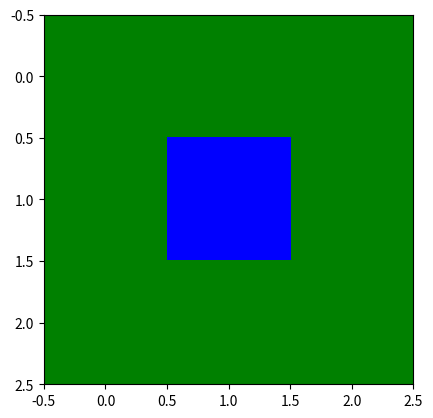

This chart was generated by the following Python code:
import numpy as np
import matplotlib.pyplot as plt

col_tar = (0, 0, 255)
col_bg = (0, 128, 0)

letra_r = np.array([[col_bg[0], col_bg[0], col_bg[0]],
                    [col_bg[0], col_tar[0], col_bg[0]],
                    [col_bg[0], col_bg[0], col_bg[0]]], dtype=np.uint8)

letra_g = np.array([[col_bg[1], col_bg[1], col_bg[1]],
                    [col_bg[1], col_tar[1], col_bg[1]],
                    [col_bg[1], col_bg[1], col_bg[1]]], dtype=np.uint8)

letra_b = np.array([[col_bg[2], col_bg[2], col_bg[2]],
                    [col_bg[2], col_tar[2], col_bg[2]],
                    [col_bg[2], col_bg[2], col_bg[2]]], dtype=np.uint8)

letra = np.stack((letra_r, letra_g, letra_b), axis=2)


plt.imshow(letra)
plt.show()